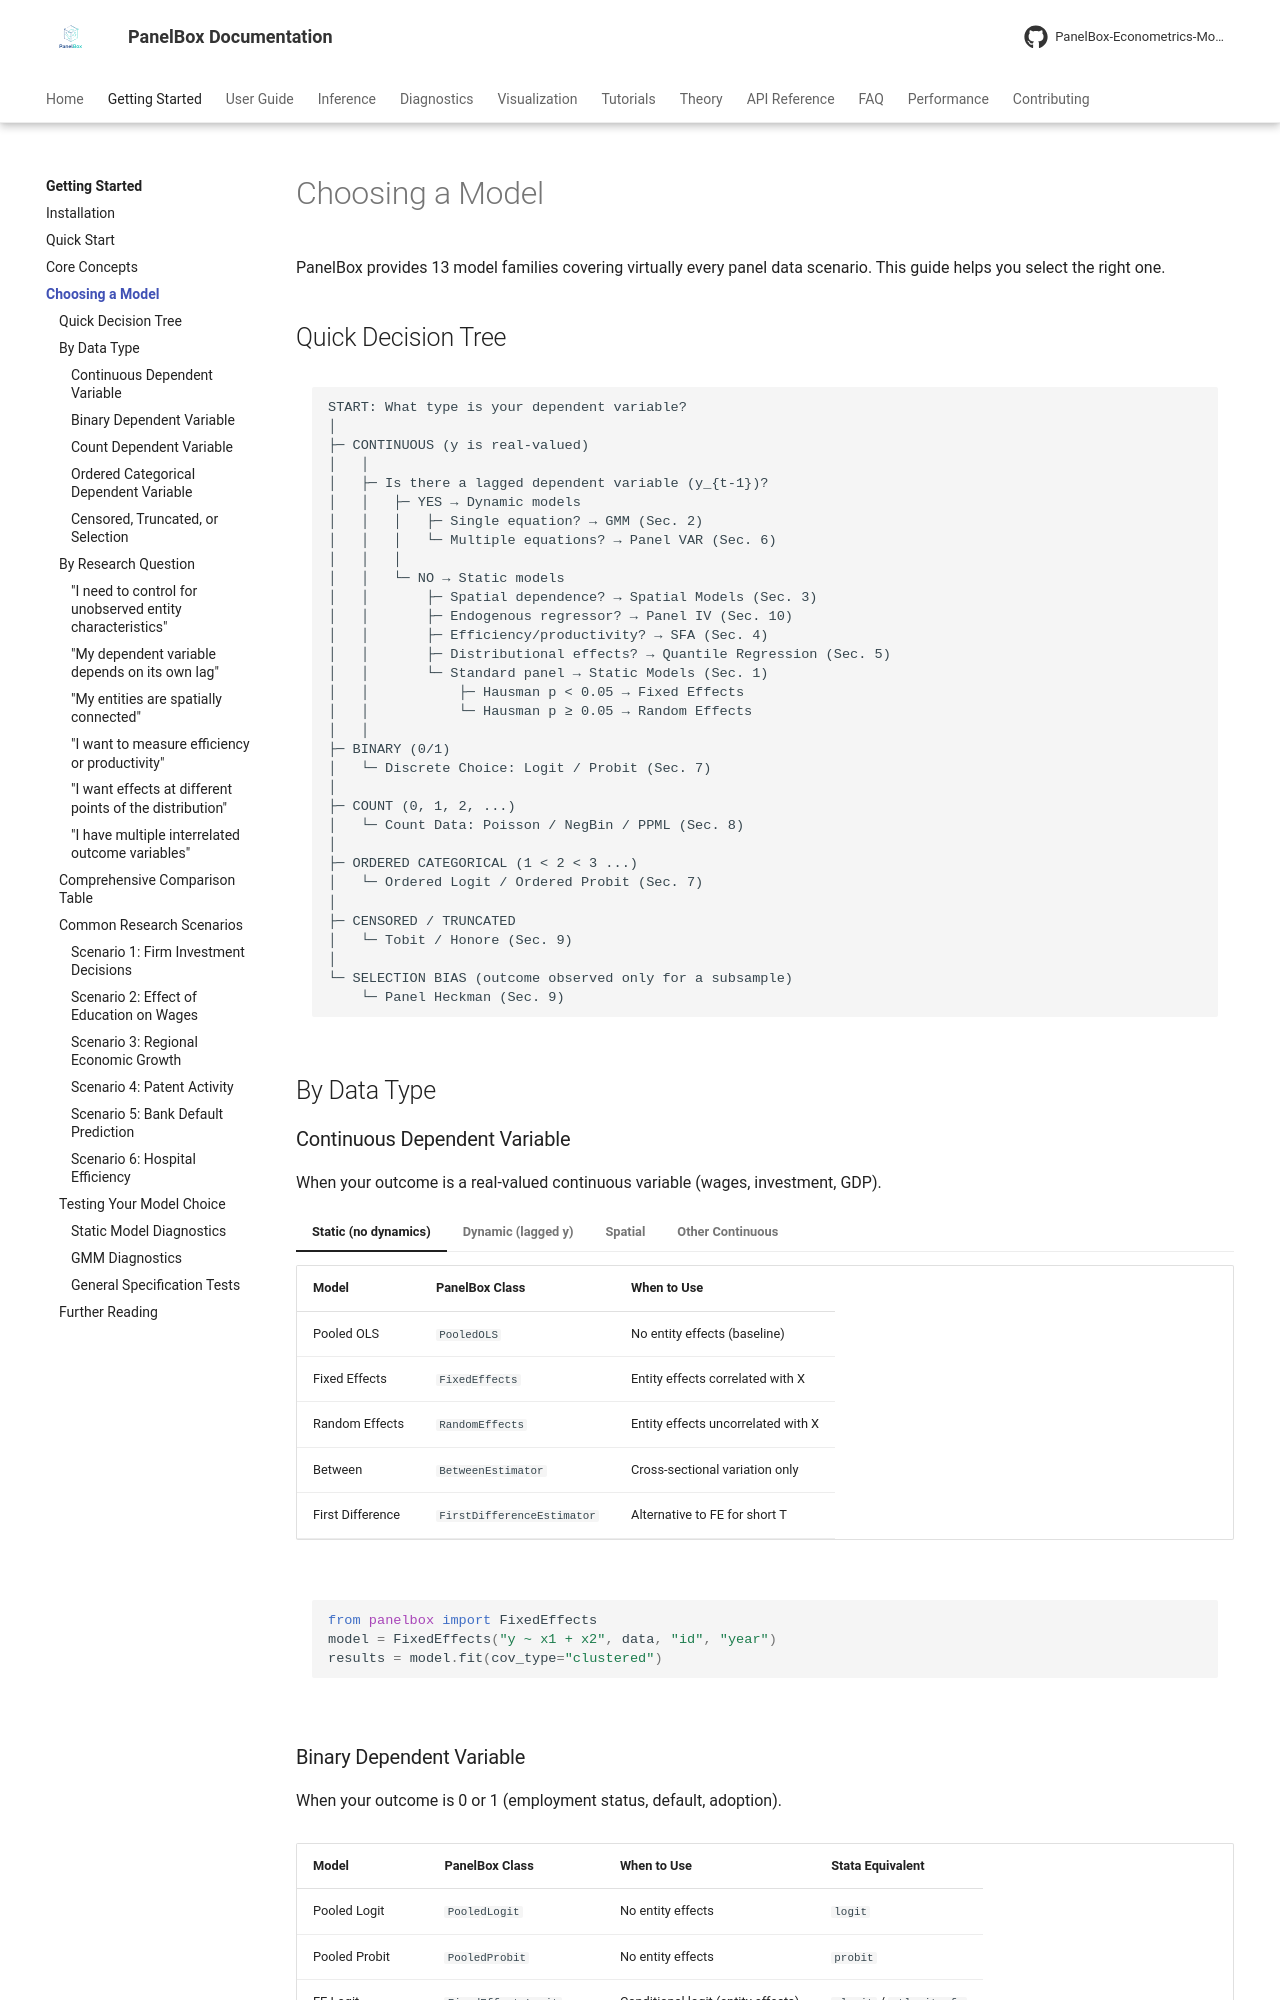

repository: PanelBox-Econometrics-Model/panelbox · page: getting-started/choosing-model/index.html · generator: mkdocs

---
title: Choosing a Model
description: Decision guide for selecting the right panel data estimator from PanelBox's 13 model families
---

# Choosing a Model

PanelBox provides 13 model families covering virtually every panel data scenario. This guide helps you select the right one.

## Quick Decision Tree

```text
START: What type is your dependent variable?
│
├─ CONTINUOUS (y is real-valued)
│   │
│   ├─ Is there a lagged dependent variable (y_{t-1})?
│   │   ├─ YES → Dynamic models
│   │   │   ├─ Single equation? → GMM (Sec. 2)
│   │   │   └─ Multiple equations? → Panel VAR (Sec. 6)
│   │   │
│   │   └─ NO → Static models
│   │       ├─ Spatial dependence? → Spatial Models (Sec. 3)
│   │       ├─ Endogenous regressor? → Panel IV (Sec. 10)
│   │       ├─ Efficiency/productivity? → SFA (Sec. 4)
│   │       ├─ Distributional effects? → Quantile Regression (Sec. 5)
│   │       └─ Standard panel → Static Models (Sec. 1)
│   │           ├─ Hausman p < 0.05 → Fixed Effects
│   │           └─ Hausman p ≥ 0.05 → Random Effects
│   │
├─ BINARY (0/1)
│   └─ Discrete Choice: Logit / Probit (Sec. 7)
│
├─ COUNT (0, 1, 2, ...)
│   └─ Count Data: Poisson / NegBin / PPML (Sec. 8)
│
├─ ORDERED CATEGORICAL (1 < 2 < 3 ...)
│   └─ Ordered Logit / Ordered Probit (Sec. 7)
│
├─ CENSORED / TRUNCATED
│   └─ Tobit / Honore (Sec. 9)
│
└─ SELECTION BIAS (outcome observed only for a subsample)
    └─ Panel Heckman (Sec. 9)
```

## By Data Type
